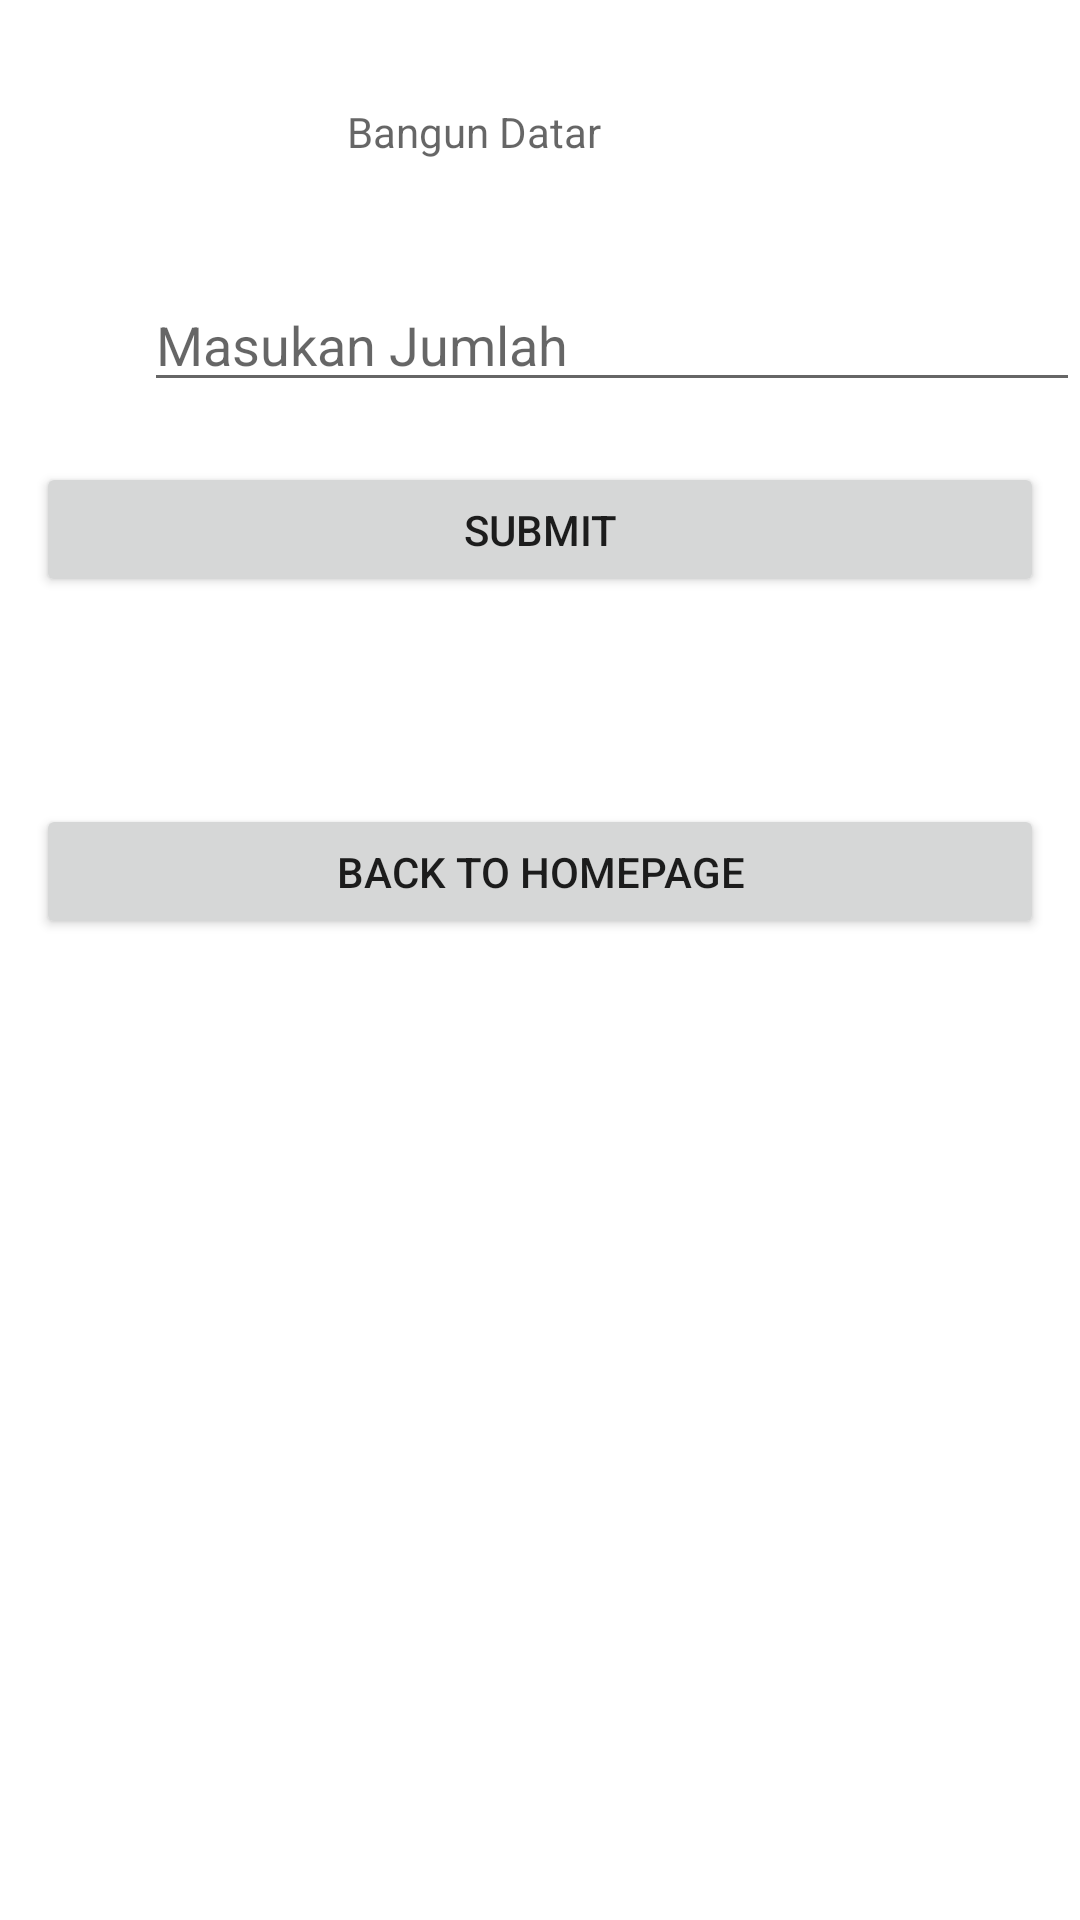

Android layout source for this screen:
<!-- AndroidManifest.xml: application theme Theme.TaniJaya -->
<!-- res/layout/activity_square_program.xml -->
<?xml version="1.0" encoding="utf-8"?>
<ScrollView xmlns:android="http://schemas.android.com/apk/res/android"
    android:layout_width="match_parent"
    android:layout_height="match_parent"
    android:fillViewport="true">

    <RelativeLayout
        xmlns:android="http://schemas.android.com/apk/res/android"
        xmlns:app="http://schemas.android.com/apk/res-auto"
        xmlns:tools="http://schemas.android.com/tools"
        android:layout_width="match_parent"
        android:layout_height="match_parent"
        tools:context=".SquareProgram">

        
        
        
        
        
        
        
        

        
        
        
        
        
        
        
        
        
        
        
        



        <TextView
            android:gravity="center"
            android:id="@+id/title"
            android:layout_width="319dp"
            android:layout_height="28dp"
            android:layout_alignParentLeft="true"
            android:layout_alignParentEnd="true"
            android:layout_alignParentRight="true"
            android:layout_marginLeft="48dp"
            android:layout_marginTop="30dp"
            android:layout_marginEnd="44dp"
            android:layout_marginRight="44dp"
            android:ems="40"
            android:hint="Bangun Datar" />

        <EditText
            android:id="@+id/jumlah"
            android:layout_width="314dp"
            android:layout_height="40dp"
            android:layout_below="@+id/title"
            android:layout_alignParentStart="true"
            android:layout_alignParentLeft="true"
            android:layout_marginStart="48dp"
            android:layout_marginLeft="48dp"
            android:layout_marginTop="36dp"
            android:ems="10"
            android:hint="Masukan Jumlah"
            android:inputType="textPersonName"
            tools:layout_editor_absoluteX="43dp"
            tools:layout_editor_absoluteY="283dp" />

        <Button
            android:id="@+id/btnSubmit"
            android:layout_width="360dp"
            android:layout_height="45dp"
            android:layout_below="@+id/jumlah"
            android:layout_centerHorizontal="true"
            android:layout_marginStart="24dp"
            android:layout_marginTop="20dp"
            android:text="Submit"
            app:layout_constraintStart_toStartOf="parent"
            tools:ignore="MissingConstraints"
            tools:layout_editor_absoluteY="418dp" />

        <TextView
            android:gravity="center"
            android:maxLines="200"
            android:id="@+id/hasil"
            android:layout_width="319dp"
            android:layout_below="@+id/btnSubmit"
            android:layout_alignParentLeft="true"
            android:layout_alignParentEnd="true"
            android:layout_alignParentRight="true"
            android:layout_marginLeft="48dp"
            android:layout_marginTop="30dp"
            android:layout_marginEnd="44dp"
            android:layout_marginRight="44dp"
            android:layout_height="wrap_content"
            android:scrollbars="vertical"
            android:ems="40"
            android:hint="" />

        <Button
            android:id="@+id/btnBack"
            android:layout_width="360dp"
            android:layout_height="45dp"
            android:layout_below="@+id/hasil"
            android:layout_centerHorizontal="true"
            android:layout_marginStart="24dp"
            android:layout_marginTop="20dp"
            android:layout_marginBottom="20dp"
            android:text="Back To Homepage"
            app:layout_constraintStart_toStartOf="parent"
            tools:ignore="MissingConstraints"
            tools:layout_editor_absoluteY="418dp" />
        
        
        
        
        
        
        
        
        
        
        
        
        
        
        
    </RelativeLayout>

</ScrollView>
<!-- resources referenced by this layout -->
<resources>
  <style name="Theme.TaniJaya" parent="Theme.MaterialComponents.DayNight.DarkActionBar">
          
          <item name="colorPrimary">@color/purple_500</item>
          <item name="colorPrimaryVariant">@color/purple_700</item>
          <item name="colorOnPrimary">@color/white</item>
          
          <item name="colorSecondary">@color/teal_200</item>
          <item name="colorSecondaryVariant">@color/teal_700</item>
          <item name="colorOnSecondary">@color/black</item>
          
          <item name="android:statusBarColor" tools:targetApi="l">?attr/colorPrimaryVariant</item>
          
      </style>
  <!-- not gathered from this repository: default colours our renderer supplied (Android Studio template values) -->
  <color name="purple_500">#FF6200EE</color>
  <color name="purple_700">#FF3700B3</color>
  <color name="teal_200">#FF03DAC5</color>
  <color name="teal_700">#FF018786</color>
  <color name="black">#FF000000</color>
  <color name="white">#FFFFFFFF</color>
</resources>
